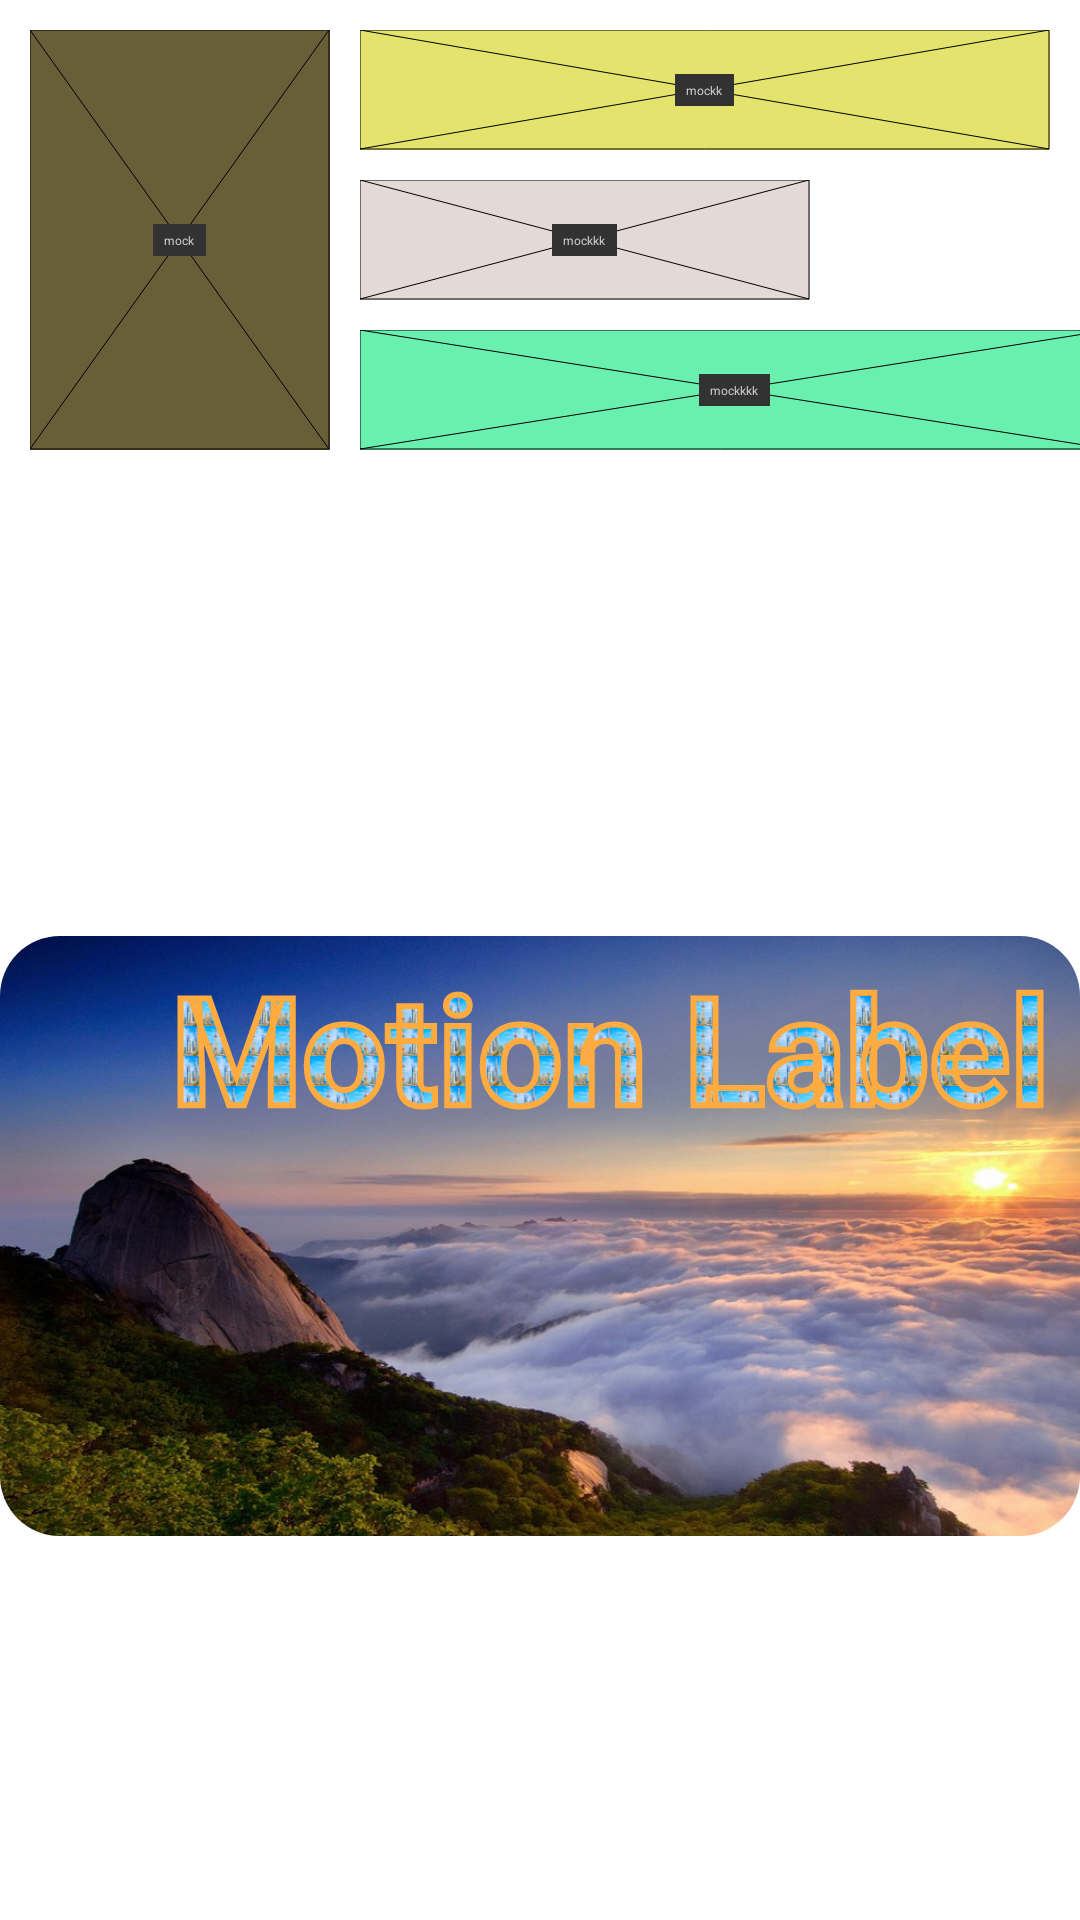

This screen was rendered from an Android layout file. Write that file and the resources it references.
<!-- AndroidManifest.xml: application theme Theme.ConstraintLayoutSeminar -->
<!-- res/layout/activity_mock_view.xml -->
<?xml version="1.0" encoding="utf-8"?>
<layout xmlns:android="http://schemas.android.com/apk/res/android"
    xmlns:app="http://schemas.android.com/apk/res-auto">

    <androidx.constraintlayout.widget.ConstraintLayout
        android:layout_width="match_parent"
        android:layout_height="match_parent">

        <androidx.constraintlayout.utils.widget.MockView
            android:id="@+id/mock"
            android:layout_width="100dp"
            android:layout_height="140dp"
            android:layout_margin="10dp"
            android:background="#685E38"
            app:layout_constraintLeft_toLeftOf="parent"
            app:layout_constraintTop_toTopOf="parent" />

        <androidx.constraintlayout.utils.widget.MockView
            android:id="@+id/mockk"
            android:layout_width="0dp"
            android:layout_height="40dp"
            android:layout_margin="10dp"
            android:background="#E3E36D"
            app:layout_constraintLeft_toRightOf="@id/mock"
            app:layout_constraintRight_toRightOf="parent"
            app:layout_constraintTop_toTopOf="parent" />

        <androidx.constraintlayout.utils.widget.MockView
            android:id="@+id/mockkk"
            android:layout_width="150dp"
            android:layout_height="40dp"
            android:layout_margin="10dp"
            android:background="#E3D9D6"
            app:layout_constraintHorizontal_bias="0"
            app:layout_constraintLeft_toRightOf="@id/mock"
            app:layout_constraintRight_toRightOf="parent"
            app:layout_constraintTop_toBottomOf="@id/mockk" />

        <androidx.constraintlayout.utils.widget.MockView
            android:id="@+id/mockkkk"
            android:layout_width="250dp"
            android:layout_height="40dp"
            android:layout_margin="10dp"
            android:background="#69F0AE"
            app:layout_constraintHorizontal_bias="0"
            app:layout_constraintLeft_toRightOf="@id/mock"
            app:layout_constraintRight_toRightOf="parent"
            app:layout_constraintTop_toBottomOf="@id/mockkk" />

        <androidx.constraintlayout.utils.widget.MotionLabel
            android:id="@+id/label1"
            android:layout_width="match_parent"
            android:layout_height="200dp"
            android:layout_marginTop="312dp"
            android:background="@drawable/img_nui"
            android:padding="10dp"
            app:borderRound="20dp"
            app:textOutlineColor="#FFAB40"
            android:text="Motion Label"
            app:textureEffect="frost"
            app:textOutlineThickness="2dp"
            app:textBackgroundPanX="7"
            android:textSize="50sp"
            android:textStyle="bold"
            app:textPanY="1"
            app:textPanX="1"
            app:layout_constraintEnd_toEndOf="parent"
            app:layout_constraintStart_toStartOf="parent"
            app:layout_constraintTop_toTopOf="parent"
            app:textBackground="@drawable/img_trung_khanh"
            app:textureHeight="10dp"
            app:textureWidth="10dp" />



    </androidx.constraintlayout.widget.ConstraintLayout>
</layout>
<!-- resources referenced by this layout -->
<resources>
  <!-- drawable img_nui: png bitmap (drawable, 631824 bytes) -->
  <!-- drawable img_trung_khanh: png bitmap (drawable-v24, 858787 bytes) -->
  <style name="Theme.ConstraintLayoutSeminar" parent="Theme.MaterialComponents.DayNight.NoActionBar">
          
          <item name="colorPrimary">@color/purple_500</item>
          <item name="colorPrimaryVariant">@color/purple_700</item>
          <item name="colorOnPrimary">@color/white</item>
          
          <item name="colorSecondary">@color/teal_200</item>
          <item name="colorSecondaryVariant">@color/teal_700</item>
          <item name="colorOnSecondary">@color/black</item>
          
          <item name="android:statusBarColor" tools:targetApi="l">?attr/colorPrimaryVariant</item>
          
      </style>
  <!-- not gathered from this repository: default colours our renderer supplied (Android Studio template values) -->
  <color name="purple_500">#FF6200EE</color>
  <color name="purple_700">#FF3700B3</color>
  <color name="teal_200">#FF03DAC5</color>
  <color name="teal_700">#FF018786</color>
  <color name="black">#FF000000</color>
  <color name="white">#FFFFFFFF</color>
</resources>
